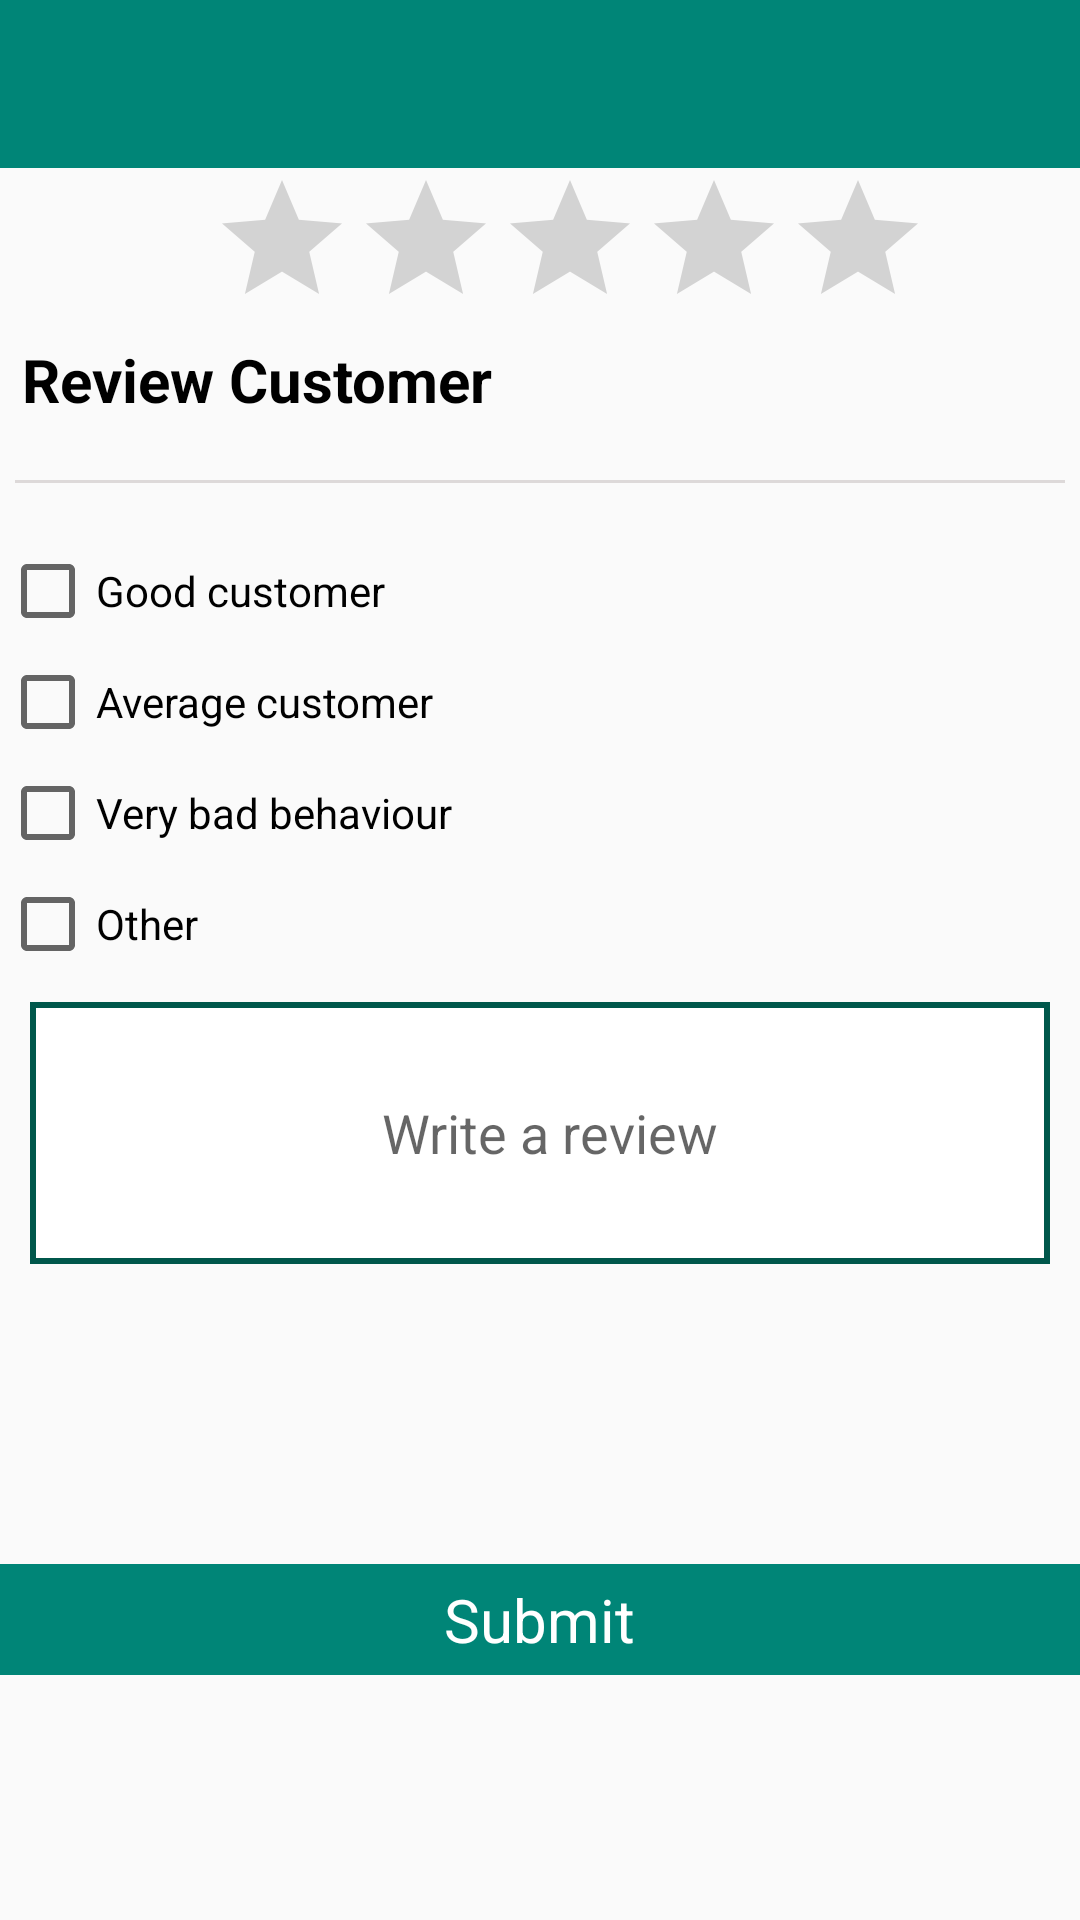

Android layout source for this screen:
<!-- AndroidManifest.xml: application theme AppTheme -->
<!-- res/layout/diologbox.xml -->
<?xml version="1.0" encoding="utf-8"?>
<RelativeLayout xmlns:android="http://schemas.android.com/apk/res/android"
    android:layout_width="match_parent"
    android:layout_height="match_parent"
    xmlns:app="http://schemas.android.com/apk/res-auto"
    xmlns:tools="http://schemas.android.com/tools"
    tools:ignore="Orientation">
    <android.support.v7.widget.Toolbar
        xmlns:android="http://schemas.android.com/apk/res/android"
        android:id="@+id/toolbar"
        android:layout_width="match_parent"
        android:layout_height="wrap_content"
        android:background="?attr/colorPrimaryDark"
        app:theme="@style/ThemeOverlay.AppCompat.Dark"
        tools:ignore="RtlCompat"
        android:minHeight="@dimen/abc_action_bar_default_height_material">
        
            
            
            
            
    </android.support.v7.widget.Toolbar>
    <LinearLayout
        android:layout_below="@+id/toolbar"
        android:gravity="center"
        android:layout_width="match_parent"
        android:layout_height="wrap_content"
        android:orientation="vertical">
        <RatingBar
            android:id="@+id/ratingBar"
            android:layout_width="wrap_content"
            android:layout_height="wrap_content"
            android:layout_below="@+id/reviewId"
            android:layout_marginLeft="10sp"
            android:layout_toRightOf="@+id/imgID"
            style="?android:attr/ratingBarStyle"
            android:numStars="5"
            android:stepSize="1" />
        <TextView
            android:layout_width="match_parent"
            android:layout_height="wrap_content"
            android:layout_marginLeft="5sp"
            android:textSize="20sp"
            android:textStyle="bold"
            android:textColor="@color/black"
            android:text="Review Customer"/>
        <View
            android:layout_below="@+id/rateserviceID"
            android:layout_marginLeft="5sp"
            android:layout_marginRight="5sp"
            android:layout_marginTop="20sp"
            android:id="@+id/myview1"
            android:layout_width="match_parent"
            android:layout_height="1dp"
            android:background="#DDD9D9"/>
        <CheckBox
            android:id="@+id/goodID"
            android:layout_width="match_parent"
            android:layout_height="wrap_content"
            android:layout_marginTop="20dp"
            android:text="Good customer" />
        <CheckBox
            android:id="@+id/averageID"
            android:layout_width="match_parent"
            android:layout_height="wrap_content"
            android:layout_marginTop="5dp"
            android:text="Average customer" />
        <CheckBox
            android:id="@+id/badID"
            android:layout_width="match_parent"
            android:layout_height="wrap_content"
            android:layout_marginTop="5dp"
            android:text="Very bad behaviour" />
        <CheckBox
            android:id="@+id/otherID"
            android:layout_width="match_parent"
            android:layout_height="wrap_content"
            android:layout_marginTop="5dp"
            android:text="Other" />
        <EditText
            android:layout_weight="1"
            android:layout_marginTop="10sp"
            android:layout_marginRight="10sp"
            android:layout_marginLeft="10sp"
            android:id="@+id/cmdinformation"
            android:layout_width="match_parent"
            android:layout_height="wrap_content"
            android:background="@drawable/square_border"
            android:inputType="textMultiLine"
            android:overScrollMode="always"
            android:scrollbarStyle="insideInset"
            android:scrollbars="vertical"
            android:lines="4"
            android:gravity="center"
            android:hint="Write a review"
            android:paddingStart="10sp"
            android:textAppearance="?android:attr/textAppearanceMedium"
            android:scrollHorizontally="false"
            android:paddingLeft="10sp" />
        <LinearLayout
            android:id="@+id/submitID"
            android:layout_marginTop="100sp"
            android:layout_width="match_parent"
            android:layout_height="wrap_content"
            android:layout_alignParentBottom="true"
            android:background="@color/colorPrimaryDark"
            android:gravity="center" >
            <TextView
                android:layout_width="wrap_content"
                android:layout_height="wrap_content"
                android:layout_margin="5dp"
                android:text="Submit"
                android:textColor="@color/white"
                android:textSize="20sp" />
        </LinearLayout>
    </LinearLayout>
</RelativeLayout>
<!-- resources referenced by this layout -->
<resources>
  <color name="black">#000000</color>
  <color name="colorPrimaryDark">#008577</color>
  <color name="white">#ffffff</color>
  <!-- drawable square_border (drawable) -->
  <shape xmlns:android="http://schemas.android.com/apk/res/android">
      <stroke android:width="2dp" android:color="#00574B" />
      <solid android:color="#008577" />
      <solid
          android:color="#ffffff"/>
  </shape>
  <!-- mipmap logo: png bitmap (mipmap-xhdpi, 22804 bytes) -->
  <style name="AppTheme" parent="Theme.AppCompat.Light.NoActionBar">
          
          <item name="colorPrimaryDark">@color/colorPrimaryDark</item>
          <item name="colorPrimary">@color/colorPrimary</item>
          <item name="colorAccent">@color/colorAccent</item>
  
          
          
          
          
          
      </style>
  <color name="colorPrimary">#008577</color>
  <color name="colorAccent">#00574B</color>
</resources>
